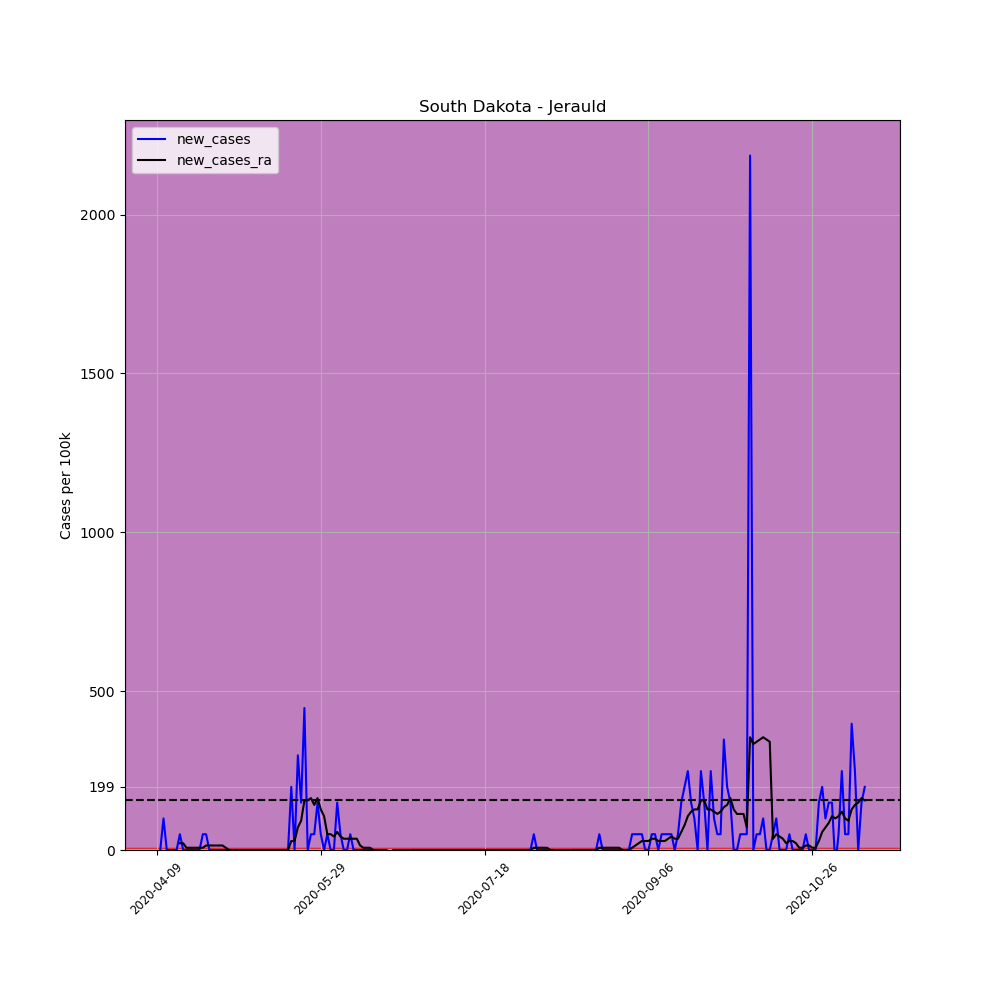

The table this chart was drawn from, first rows:
, date, county, state, fips, cases, deaths, COUNTY, STNAME, CTYNAME, POPESTIMATE2019, per_100k, per_100k_ra, new_cases, new_cases_ra
596759, 2020-04-09, Jerauld, South Dakota, 46073, 1, 0, 73, South Dakota, Jerauld, 2013, 49.68, , , 
596760, 2020-04-10, Jerauld, South Dakota, 46073, 1, 0, 73, South Dakota, Jerauld, 2013, 49.68, , 0.0, 
596761, 2020-04-11, Jerauld, South Dakota, 46073, 3, 0, 73, South Dakota, Jerauld, 2013, 149, , 99.35, 
596762, 2020-04-12, Jerauld, South Dakota, 46073, 3, 0, 73, South Dakota, Jerauld, 2013, 149, , 0.0, 
596763, 2020-04-13, Jerauld, South Dakota, 46073, 3, 0, 73, South Dakota, Jerauld, 2013, 149, , 0.0, 
596764, 2020-04-14, Jerauld, South Dakota, 46073, 3, 0, 73, South Dakota, Jerauld, 2013, 149, , 0.0, 
596765, 2020-04-15, Jerauld, South Dakota, 46073, 3, 0, 73, South Dakota, Jerauld, 2013, 149, 120.6, 0.0, 
596766, 2020-04-16, Jerauld, South Dakota, 46073, 4, 0, 73, South Dakota, Jerauld, 2013, 198.7, 141.9, 49.68, 21.29
596767, 2020-04-17, Jerauld, South Dakota, 46073, 4, 0, 73, South Dakota, Jerauld, 2013, 198.7, 163.2, 0.0, 21.29
596768, 2020-04-18, Jerauld, South Dakota, 46073, 4, 0, 73, South Dakota, Jerauld, 2013, 198.7, 170.3, 0.0, 7.097
596769, 2020-04-19, Jerauld, South Dakota, 46073, 4, 0, 73, South Dakota, Jerauld, 2013, 198.7, 177.4, 0.0, 7.097
596770, 2020-04-20, Jerauld, South Dakota, 46073, 4, 0, 73, South Dakota, Jerauld, 2013, 198.7, 184.5, 0.0, 7.097
596771, 2020-04-21, Jerauld, South Dakota, 46073, 4, 0, 73, South Dakota, Jerauld, 2013, 198.7, 191.6, 0.0, 7.097
596772, 2020-04-22, Jerauld, South Dakota, 46073, 4, 0, 73, South Dakota, Jerauld, 2013, 198.7, 198.7, 0.0, 7.097
596773, 2020-04-23, Jerauld, South Dakota, 46073, 5, 0, 73, South Dakota, Jerauld, 2013, 248.4, 205.8, 49.68, 7.097
596774, 2020-04-24, Jerauld, South Dakota, 46073, 6, 1, 73, South Dakota, Jerauld, 2013, 298.1, 220, 49.68, 14.19
596775, 2020-04-25, Jerauld, South Dakota, 46073, 6, 1, 73, South Dakota, Jerauld, 2013, 298.1, 234.2, 0.0, 14.19
596776, 2020-04-26, Jerauld, South Dakota, 46073, 6, 1, 73, South Dakota, Jerauld, 2013, 298.1, 248.4, 0.0, 14.19
596777, 2020-04-27, Jerauld, South Dakota, 46073, 6, 1, 73, South Dakota, Jerauld, 2013, 298.1, 262.6, 0.0, 14.19
596778, 2020-04-28, Jerauld, South Dakota, 46073, 6, 1, 73, South Dakota, Jerauld, 2013, 298.1, 276.8, 0.0, 14.19
596779, 2020-04-29, Jerauld, South Dakota, 46073, 6, 1, 73, South Dakota, Jerauld, 2013, 298.1, 291, 0.0, 14.19
596780, 2020-04-30, Jerauld, South Dakota, 46073, 6, 1, 73, South Dakota, Jerauld, 2013, 298.1, 298.1, 0.0, 7.097
596781, 2020-05-01, Jerauld, South Dakota, 46073, 6, 1, 73, South Dakota, Jerauld, 2013, 298.1, 298.1, 0.0, 0.0
596782, 2020-05-02, Jerauld, South Dakota, 46073, 6, 1, 73, South Dakota, Jerauld, 2013, 298.1, 298.1, 0.0, 0.0
596783, 2020-05-03, Jerauld, South Dakota, 46073, 6, 1, 73, South Dakota, Jerauld, 2013, 298.1, 298.1, 0.0, 0.0
596784, 2020-05-04, Jerauld, South Dakota, 46073, 6, 1, 73, South Dakota, Jerauld, 2013, 298.1, 298.1, 0.0, 0.0
596785, 2020-05-05, Jerauld, South Dakota, 46073, 6, 1, 73, South Dakota, Jerauld, 2013, 298.1, 298.1, 0.0, 0.0
596786, 2020-05-06, Jerauld, South Dakota, 46073, 6, 1, 73, South Dakota, Jerauld, 2013, 298.1, 298.1, 0.0, 0.0
596787, 2020-05-07, Jerauld, South Dakota, 46073, 6, 1, 73, South Dakota, Jerauld, 2013, 298.1, 298.1, 0.0, 0.0
596788, 2020-05-08, Jerauld, South Dakota, 46073, 6, 1, 73, South Dakota, Jerauld, 2013, 298.1, 298.1, 0.0, 0.0
596789, 2020-05-09, Jerauld, South Dakota, 46073, 6, 1, 73, South Dakota, Jerauld, 2013, 298.1, 298.1, 0.0, 0.0
596790, 2020-05-10, Jerauld, South Dakota, 46073, 6, 1, 73, South Dakota, Jerauld, 2013, 298.1, 298.1, 0.0, 0.0
596791, 2020-05-11, Jerauld, South Dakota, 46073, 6, 1, 73, South Dakota, Jerauld, 2013, 298.1, 298.1, 0.0, 0.0
596792, 2020-05-12, Jerauld, South Dakota, 46073, 6, 1, 73, South Dakota, Jerauld, 2013, 298.1, 298.1, 0.0, 0.0
596793, 2020-05-13, Jerauld, South Dakota, 46073, 6, 1, 73, South Dakota, Jerauld, 2013, 298.1, 298.1, 0.0, 0.0
596794, 2020-05-14, Jerauld, South Dakota, 46073, 6, 1, 73, South Dakota, Jerauld, 2013, 298.1, 298.1, 0.0, 0.0
596795, 2020-05-15, Jerauld, South Dakota, 46073, 6, 1, 73, South Dakota, Jerauld, 2013, 298.1, 298.1, 0.0, 0.0
596796, 2020-05-16, Jerauld, South Dakota, 46073, 6, 1, 73, South Dakota, Jerauld, 2013, 298.1, 298.1, 0.0, 0.0
596797, 2020-05-17, Jerauld, South Dakota, 46073, 6, 1, 73, South Dakota, Jerauld, 2013, 298.1, 298.1, 0.0, 0.0
596798, 2020-05-18, Jerauld, South Dakota, 46073, 6, 1, 73, South Dakota, Jerauld, 2013, 298.1, 298.1, 0.0, 0.0
596799, 2020-05-19, Jerauld, South Dakota, 46073, 6, 1, 73, South Dakota, Jerauld, 2013, 298.1, 298.1, 0.0, 0.0
596800, 2020-05-20, Jerauld, South Dakota, 46073, 10, 1, 73, South Dakota, Jerauld, 2013, 496.8, 326.4, 198.7, 28.39
596801, 2020-05-21, Jerauld, South Dakota, 46073, 10, 1, 73, South Dakota, Jerauld, 2013, 496.8, 354.8, 0.0, 28.39
596802, 2020-05-22, Jerauld, South Dakota, 46073, 16, 1, 73, South Dakota, Jerauld, 2013, 794.8, 425.8, 298.1, 70.97
596803, 2020-05-23, Jerauld, South Dakota, 46073, 19, 1, 73, South Dakota, Jerauld, 2013, 943.9, 518.1, 149, 92.26
596804, 2020-05-24, Jerauld, South Dakota, 46073, 28, 1, 73, South Dakota, Jerauld, 2013, 1391, 674.2, 447.1, 156.1
596805, 2020-05-25, Jerauld, South Dakota, 46073, 28, 1, 73, South Dakota, Jerauld, 2013, 1391, 830.3, 0.0, 156.1
596806, 2020-05-26, Jerauld, South Dakota, 46073, 29, 1, 73, South Dakota, Jerauld, 2013, 1441, 993.5, 49.68, 163.2
596807, 2020-05-27, Jerauld, South Dakota, 46073, 30, 1, 73, South Dakota, Jerauld, 2013, 1490, 1135, 49.68, 141.9
596808, 2020-05-28, Jerauld, South Dakota, 46073, 33, 1, 73, South Dakota, Jerauld, 2013, 1639, 1299, 149, 163.2
596809, 2020-05-29, Jerauld, South Dakota, 46073, 34, 1, 73, South Dakota, Jerauld, 2013, 1689, 1426, 49.68, 127.7
596810, 2020-05-30, Jerauld, South Dakota, 46073, 34, 1, 73, South Dakota, Jerauld, 2013, 1689, 1533, 0.0, 106.5
596811, 2020-05-31, Jerauld, South Dakota, 46073, 35, 1, 73, South Dakota, Jerauld, 2013, 1739, 1583, 49.68, 49.68
596812, 2020-06-01, Jerauld, South Dakota, 46073, 35, 1, 73, South Dakota, Jerauld, 2013, 1739, 1632, 0.0, 49.68
596813, 2020-06-02, Jerauld, South Dakota, 46073, 35, 1, 73, South Dakota, Jerauld, 2013, 1739, 1675, 0.0, 42.58
596814, 2020-06-03, Jerauld, South Dakota, 46073, 38, 1, 73, South Dakota, Jerauld, 2013, 1888, 1732, 149, 56.77
596815, 2020-06-04, Jerauld, South Dakota, 46073, 39, 1, 73, South Dakota, Jerauld, 2013, 1937, 1774, 49.68, 42.58
596816, 2020-06-05, Jerauld, South Dakota, 46073, 39, 1, 73, South Dakota, Jerauld, 2013, 1937, 1810, 0.0, 35.48
596817, 2020-06-06, Jerauld, South Dakota, 46073, 39, 1, 73, South Dakota, Jerauld, 2013, 1937, 1845, 0.0, 35.48
596818, 2020-06-07, Jerauld, South Dakota, 46073, 40, 1, 73, South Dakota, Jerauld, 2013, 1987, 1881, 49.68, 35.48
... 157 more rows
